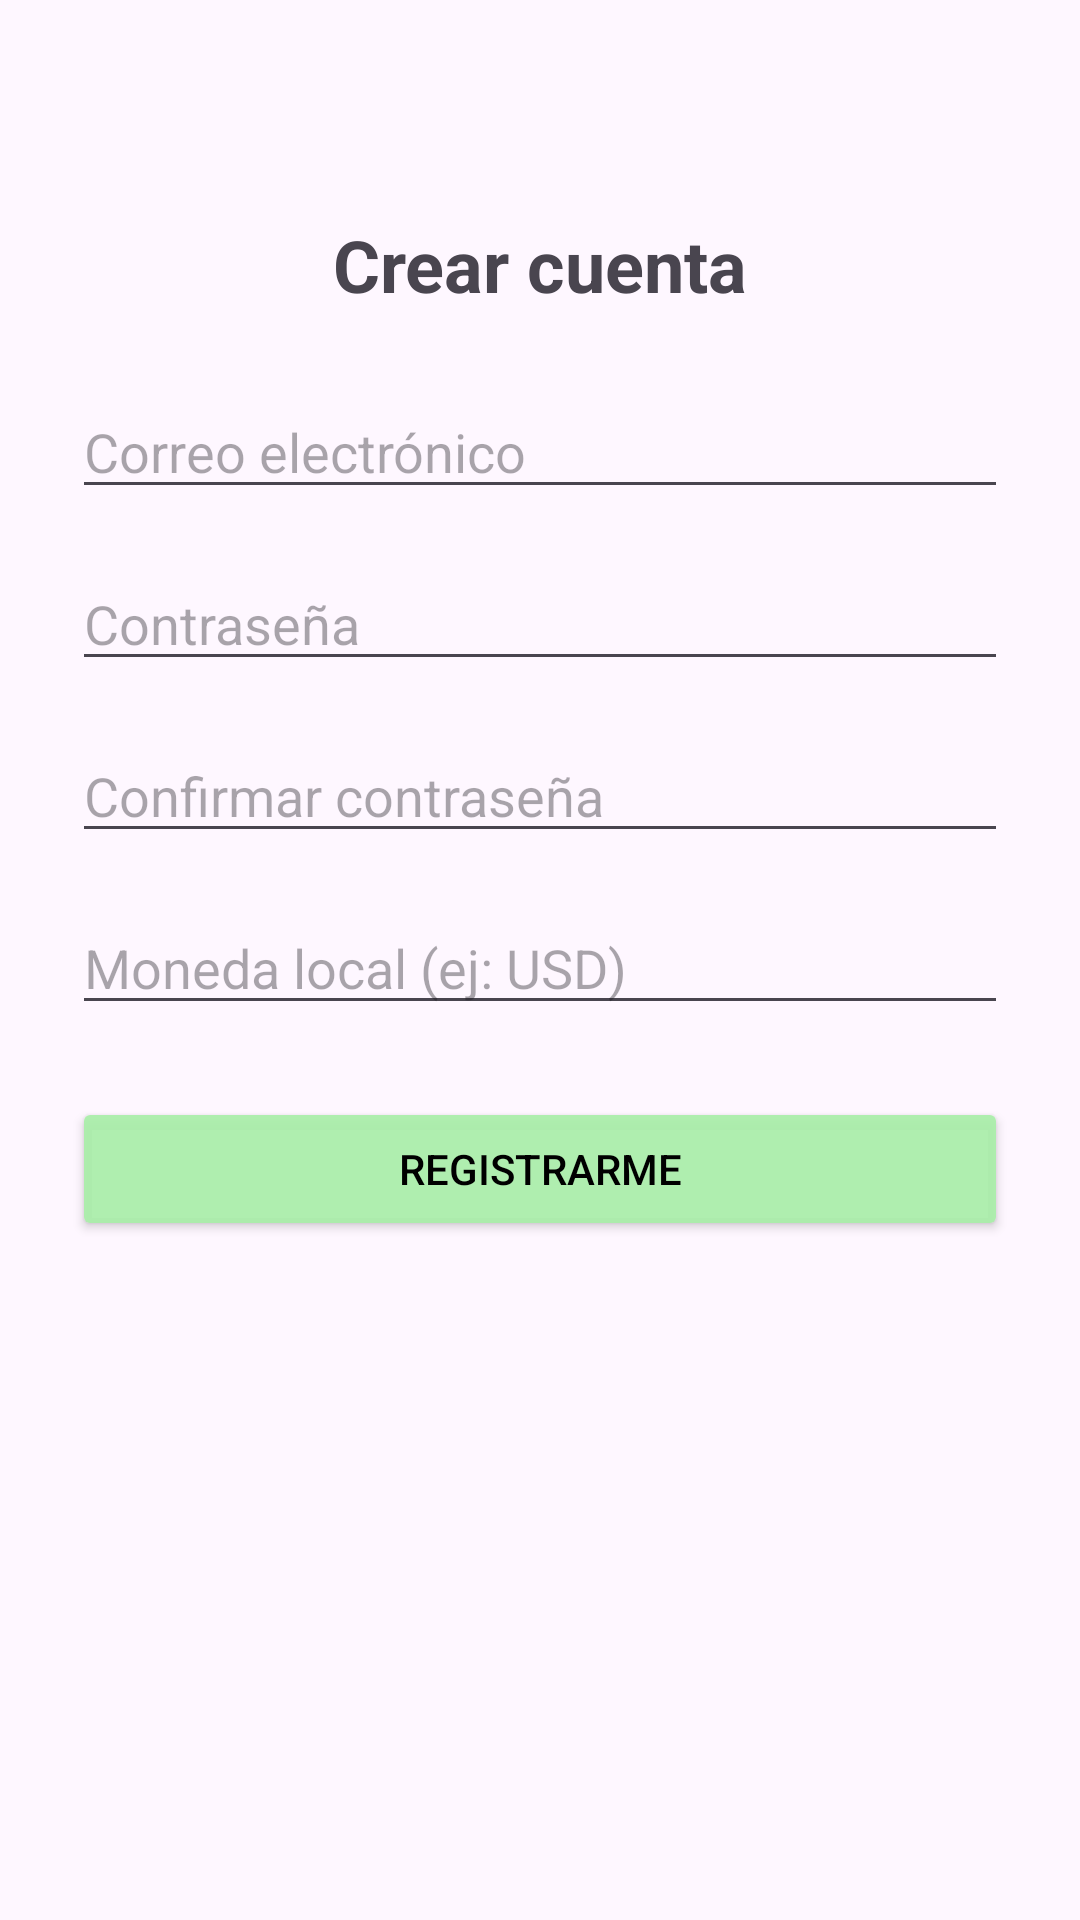

Produce the Android XML layout that renders to this screen, including the resource entries it uses.
<!-- AndroidManifest.xml: application theme Theme.ProyectoCatedra -->
<!-- res/layout/activity_registro.xml -->
<?xml version="1.0" encoding="utf-8"?>
<androidx.constraintlayout.widget.ConstraintLayout
    xmlns:android="http://schemas.android.com/apk/res/android"
    xmlns:app="http://schemas.android.com/apk/res-auto"
    android:layout_width="match_parent"
    android:layout_height="match_parent"
    android:padding="24dp">

    <TextView
        android:id="@+id/tvTituloRegistro"
        android:layout_width="wrap_content"
        android:layout_height="wrap_content"
        android:text="Crear cuenta"
        android:textSize="24sp"
        android:textStyle="bold"
        app:layout_constraintTop_toTopOf="parent"
        app:layout_constraintStart_toStartOf="parent"
        app:layout_constraintEnd_toEndOf="parent"
        android:layout_marginTop="48dp" />

    <EditText
        android:id="@+id/etCorreoRegistro"
        android:layout_width="0dp"
        android:layout_height="wrap_content"
        android:hint="Correo electrónico"
        android:inputType="textEmailAddress"
        app:layout_constraintTop_toBottomOf="@id/tvTituloRegistro"
        app:layout_constraintStart_toStartOf="parent"
        app:layout_constraintEnd_toEndOf="parent"
        android:layout_marginTop="24dp" />

    <EditText
        android:id="@+id/etContrasenaRegistro"
        android:layout_width="0dp"
        android:layout_height="wrap_content"
        android:hint="Contraseña"
        android:inputType="textPassword"
        app:layout_constraintTop_toBottomOf="@id/etCorreoRegistro"
        app:layout_constraintStart_toStartOf="parent"
        app:layout_constraintEnd_toEndOf="parent"
        android:layout_marginTop="16dp" />

    <EditText
        android:id="@+id/etConfirmarContrasena"
        android:layout_width="0dp"
        android:layout_height="wrap_content"
        android:hint="Confirmar contraseña"
        android:inputType="textPassword"
        app:layout_constraintTop_toBottomOf="@id/etContrasenaRegistro"
        app:layout_constraintStart_toStartOf="parent"
        app:layout_constraintEnd_toEndOf="parent"
        android:layout_marginTop="16dp" />

    <EditText
        android:id="@+id/etMonedaRegistro"
        android:layout_width="0dp"
        android:layout_height="wrap_content"
        android:hint="Moneda local (ej: USD)"
        app:layout_constraintTop_toBottomOf="@id/etConfirmarContrasena"
        app:layout_constraintStart_toStartOf="parent"
        app:layout_constraintEnd_toEndOf="parent"
        android:layout_marginTop="16dp" />

    <Button
        android:id="@+id/btnRegistrar"
        android:layout_width="0dp"
        android:layout_height="wrap_content"
        android:text="Registrarme"
        app:layout_constraintTop_toBottomOf="@id/etMonedaRegistro"
        app:layout_constraintStart_toStartOf="parent"
        app:layout_constraintEnd_toEndOf="parent"
        android:textColor="@color/black"
        android:backgroundTint="#EAEA"
        android:layout_marginTop="24dp" />

</androidx.constraintlayout.widget.ConstraintLayout>
<!-- resources referenced by this layout -->
<resources>
  <style name="Theme.ProyectoCatedra" parent="Base.Theme.ProyectoCatedra" />
  <style name="Base.Theme.ProyectoCatedra" parent="Theme.Material3.DayNight.NoActionBar">
          
          
      </style>
  <!-- not gathered from this repository: default colours our renderer supplied (Android Studio template values) -->
  <color name="black">#FF000000</color>
</resources>
